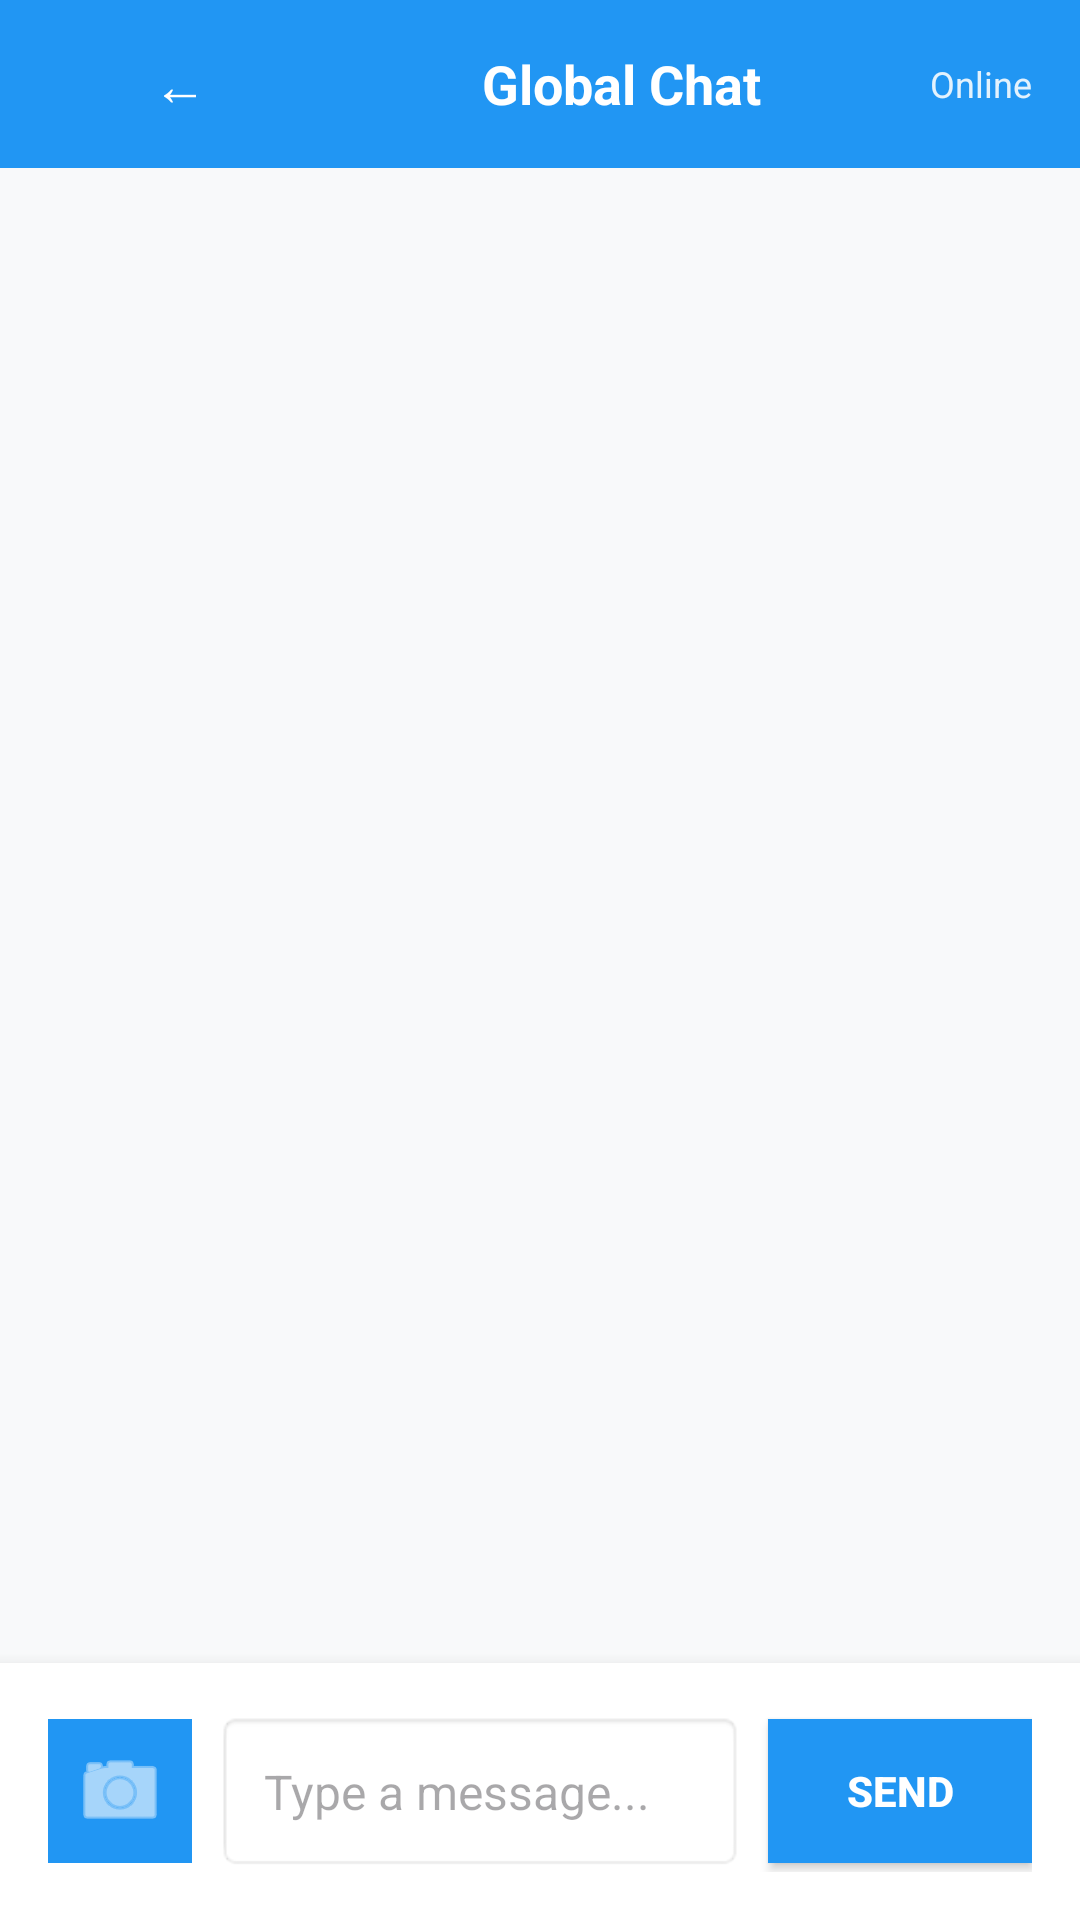

Write the Android layout XML for this screen, with the resource values it uses.
<!-- AndroidManifest.xml: application theme Theme.VybzChat -->
<!-- res/layout/activity_chat.xml -->
<?xml version="1.0" encoding="utf-8"?>
<RelativeLayout xmlns:android="http://schemas.android.com/apk/res/android"
    xmlns:tools="http://schemas.android.com/tools"
    android:layout_width="match_parent"
    android:layout_height="match_parent"
    android:background="#F8F9FA"
    tools:context=".ChatActivity">

    
    <LinearLayout
        android:id="@+id/appBar"
        android:layout_width="match_parent"
        android:layout_height="56dp"
        android:background="#2196F3"
        android:orientation="horizontal"
        android:gravity="center_vertical"
        android:paddingStart="16dp"
        android:paddingEnd="16dp">

        
        <Button
            android:id="@+id/btnBack"
            android:layout_width="wrap_content"
            android:layout_height="wrap_content"
            android:background="?attr/selectableItemBackgroundBorderless"
            android:text="←"
            android:textColor="#FFFFFF"
            android:textSize="18sp"
            android:padding="8dp" />

        
        <TextView
            android:layout_width="0dp"
            android:layout_height="wrap_content"
            android:layout_weight="1"
            android:text="Global Chat"
            android:textColor="#FFFFFF"
            android:textSize="18sp"
            android:textStyle="bold"
            android:gravity="center"
            android:layout_marginStart="16dp"
            android:layout_marginEnd="16dp" />

        
        <TextView
            android:id="@+id/tvOnlineStatus"
            android:layout_width="wrap_content"
            android:layout_height="wrap_content"
            android:text="Online"
            android:textColor="#E3F2FD"
            android:textSize="12sp" />

    </LinearLayout>

    
    <androidx.recyclerview.widget.RecyclerView
        android:id="@+id/rvMessages"
        android:layout_width="match_parent"
        android:layout_height="0dp"
        android:layout_below="@+id/appBar"
        android:layout_above="@+id/inputLayout"
        android:padding="8dp"
        android:scrollbars="vertical"
        android:clipToPadding="false" />

    
    <LinearLayout
        android:id="@+id/inputLayout"
        android:layout_width="match_parent"
        android:layout_height="wrap_content"
        android:orientation="horizontal"
        android:padding="16dp"
        android:background="#FFFFFF"
        android:elevation="8dp"
        android:layout_alignParentBottom="true">

        <ImageButton
            android:id="@+id/btnImage"
            android:layout_width="48dp"
            android:layout_height="48dp"
            android:background="#2196F3"
            android:src="@android:drawable/ic_menu_camera"
            android:contentDescription="Send image"
            android:layout_gravity="center_vertical"
            android:padding="12dp"
            android:tint="#FFFFFF" />

        <EditText
            android:id="@+id/etMessage"
            android:layout_width="0dp"
            android:layout_height="wrap_content"
            android:layout_weight="1"
            android:hint="Type a message..."
            android:inputType="textCapSentences|textMultiLine"
            android:maxLines="4"
            android:padding="16dp"
            android:background="@android:drawable/editbox_background_normal"
            android:textSize="16sp"
            android:layout_marginStart="8dp"
            android:layout_marginEnd="8dp"
            android:layout_gravity="center_vertical" />

        <Button
            android:id="@+id/btnSend"
            android:layout_width="wrap_content"
            android:layout_height="48dp"
            android:text="Send"
            android:textStyle="bold"
            android:background="#2196F3"
            android:textColor="#FFFFFF"
            android:paddingStart="24dp"
            android:paddingEnd="24dp"
            android:layout_gravity="center_vertical" />

    </LinearLayout>

</RelativeLayout>
<!-- resources referenced by this layout -->
<resources>
  <style name="Theme.VybzChat" parent="Base.Theme.VybzChat" />
  <style name="Base.Theme.VybzChat" parent="Theme.Material3.DayNight.NoActionBar">
          
          
          <item name="android:windowBackground">@color/chatBackground</item>
          <item name="android:statusBarColor">@color/colorPrimaryDark</item>
          <item name="android:navigationBarColor">@color/colorPrimaryDark</item>
  
      </style>
  <color name="chatBackground">#121212</color>
  <color name="colorPrimaryDark">#00897B</color>
</resources>
